4-way image classification set "processed" from GitHub (shaguntalwar17/BrainTumor_CDSS); label vocabulary: glioma, meningioma, no tumor, pituitary tumor.

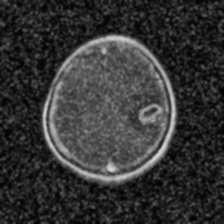
Label: glioma

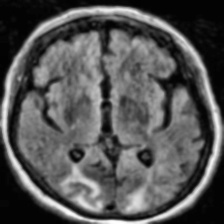
Label: no tumor

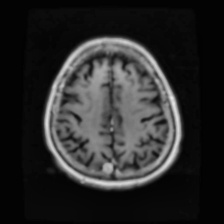
Label: meningioma

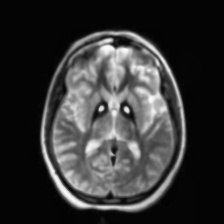
Label: no tumor

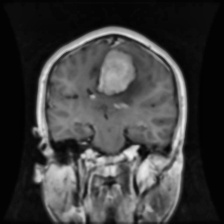
Label: meningioma

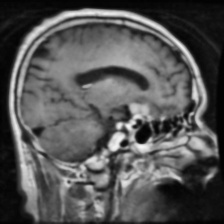
Label: pituitary tumor
